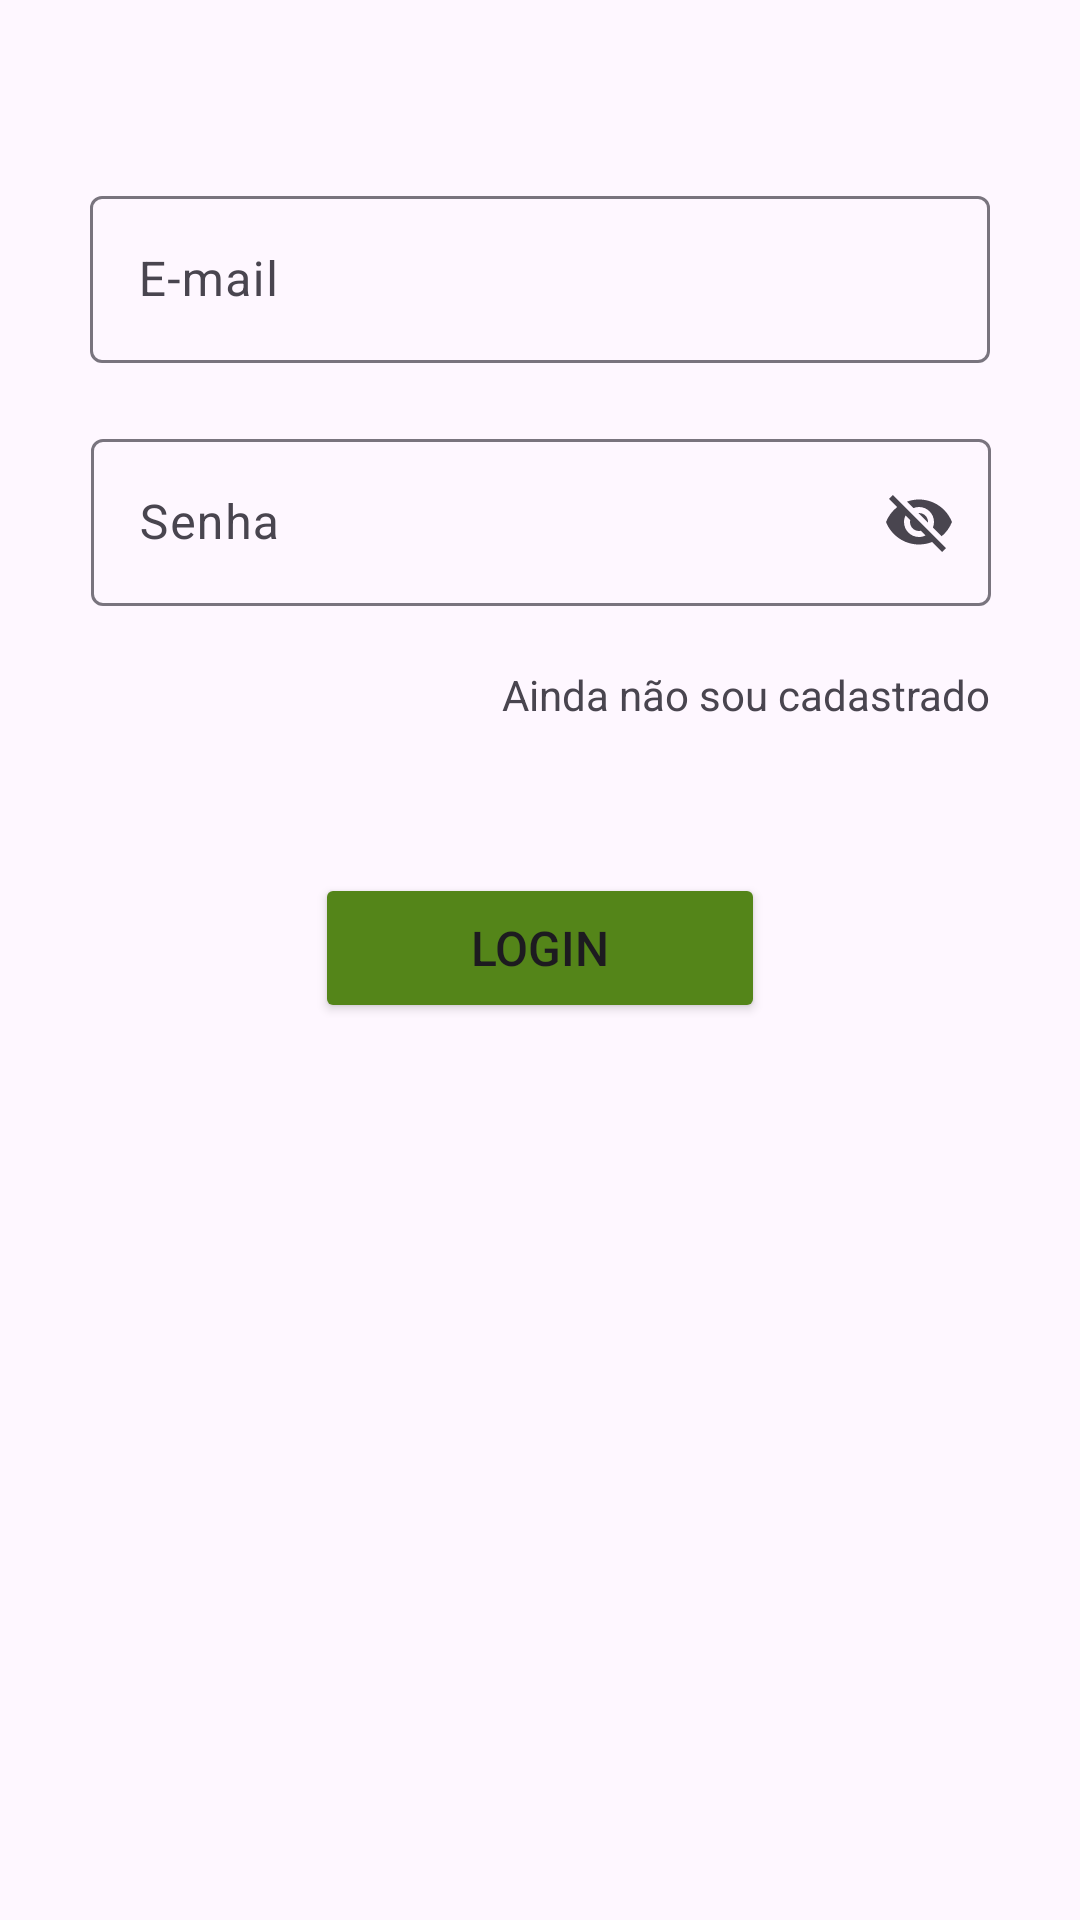

The Android layout XML behind this screen, and the referenced resources:
<!-- AndroidManifest.xml: application theme Theme.ReceitasDaVida -->
<!-- res/layout/activity_login.xml -->
<?xml version="1.0" encoding="utf-8"?>
<androidx.constraintlayout.widget.ConstraintLayout xmlns:android="http://schemas.android.com/apk/res/android"
    xmlns:app="http://schemas.android.com/apk/res-auto"
    xmlns:tools="http://schemas.android.com/tools"
    android:layout_width="match_parent"
    android:layout_height="wrap_content"
    android:layout_gravity="center"
    tools:context=".login"
    tools:layout_editor_absoluteX="0dp"
    tools:layout_editor_absoluteY="0dp">

    <com.google.android.material.textfield.TextInputLayout
        android:id="@+id/textInputLayout2"
        android:layout_width="300dp"
        android:layout_height="wrap_content"
        android:layout_marginTop="60dp"
        app:endIconMode="clear_text"
        app:layout_constraintEnd_toEndOf="parent"
        app:layout_constraintStart_toStartOf="parent"
        app:layout_constraintTop_toBottomOf="@+id/imageView2">

        <com.google.android.material.textfield.TextInputEditText
            android:id="@+id/campoEmail"
            android:layout_width="match_parent"
            android:layout_height="wrap_content"
            android:hint="@string/e_mail" />
    </com.google.android.material.textfield.TextInputLayout>

    <ImageView
        android:id="@+id/imageView2"
        android:layout_width="wrap_content"
        android:layout_height="wrap_content"
        app:layout_constraintEnd_toEndOf="parent"
        app:layout_constraintHorizontal_bias="0.5"
        app:layout_constraintStart_toStartOf="parent"
        app:layout_constraintTop_toTopOf="parent"
        app:srcCompat="@drawable/logo" />

    <com.google.android.material.textfield.TextInputLayout
        android:id="@+id/textInputLayout"
        android:layout_width="300dp"
        android:layout_height="wrap_content"
        android:layout_marginTop="20dp"
        app:endIconMode="password_toggle"
        app:layout_constraintEnd_toEndOf="parent"
        app:layout_constraintHorizontal_bias="0.504"
        app:layout_constraintStart_toStartOf="parent"
        app:layout_constraintTop_toBottomOf="@+id/textInputLayout2">

        <com.google.android.material.textfield.TextInputEditText
            android:id="@+id/campoSenha"
            android:layout_width="match_parent"
            android:layout_height="wrap_content"
            android:hint="@string/senha" />
    </com.google.android.material.textfield.TextInputLayout>

    <Button
        android:id="@+id/buttonLogin"
        android:layout_width="150dp"
        android:layout_height="50dp"
        android:layout_marginTop="50dp"
        android:backgroundTint="@color/verde_padraoapp"
        android:onClick="janelaPrincipal"
        android:text="Login"
        android:textSize="16sp"
        app:layout_constraintEnd_toEndOf="parent"
        app:layout_constraintStart_toStartOf="parent"
        app:layout_constraintTop_toBottomOf="@+id/textSemConta" />

    <TextView
        android:id="@+id/textSemConta"
        android:layout_width="wrap_content"
        android:layout_height="wrap_content"
        android:layout_marginTop="20dp"
        android:onClick="janelaCadastro"
        android:text="Ainda não sou cadastrado"
        app:layout_constraintEnd_toEndOf="@+id/textInputLayout"
        app:layout_constraintTop_toBottomOf="@+id/textInputLayout" />

    <ImageView
        android:id="@+id/imgBiometria"
        android:layout_width="70dp"
        android:layout_height="70dp"
        android:layout_marginTop="70dp"
        android:tint="@color/verde_padraoapp"
        app:layout_constraintEnd_toEndOf="parent"
        app:layout_constraintStart_toStartOf="parent"
        app:layout_constraintTop_toBottomOf="@+id/buttonLogin"
        app:srcCompat="@drawable/baseline_fingerprint_24" />

</androidx.constraintlayout.widget.ConstraintLayout>
<!-- resources referenced by this layout -->
<resources>
  <color name="verde_padraoapp">#548519</color>
  <string name="e_mail">E-mail</string>
  <string name="senha">Senha</string>
  <style name="Theme.ReceitasDaVida" parent="Base.Theme.ReceitasDaVida" />
  <style name="Base.Theme.ReceitasDaVida" parent="Theme.Material3.DayNight.NoActionBar">
          
          
      </style>
</resources>
